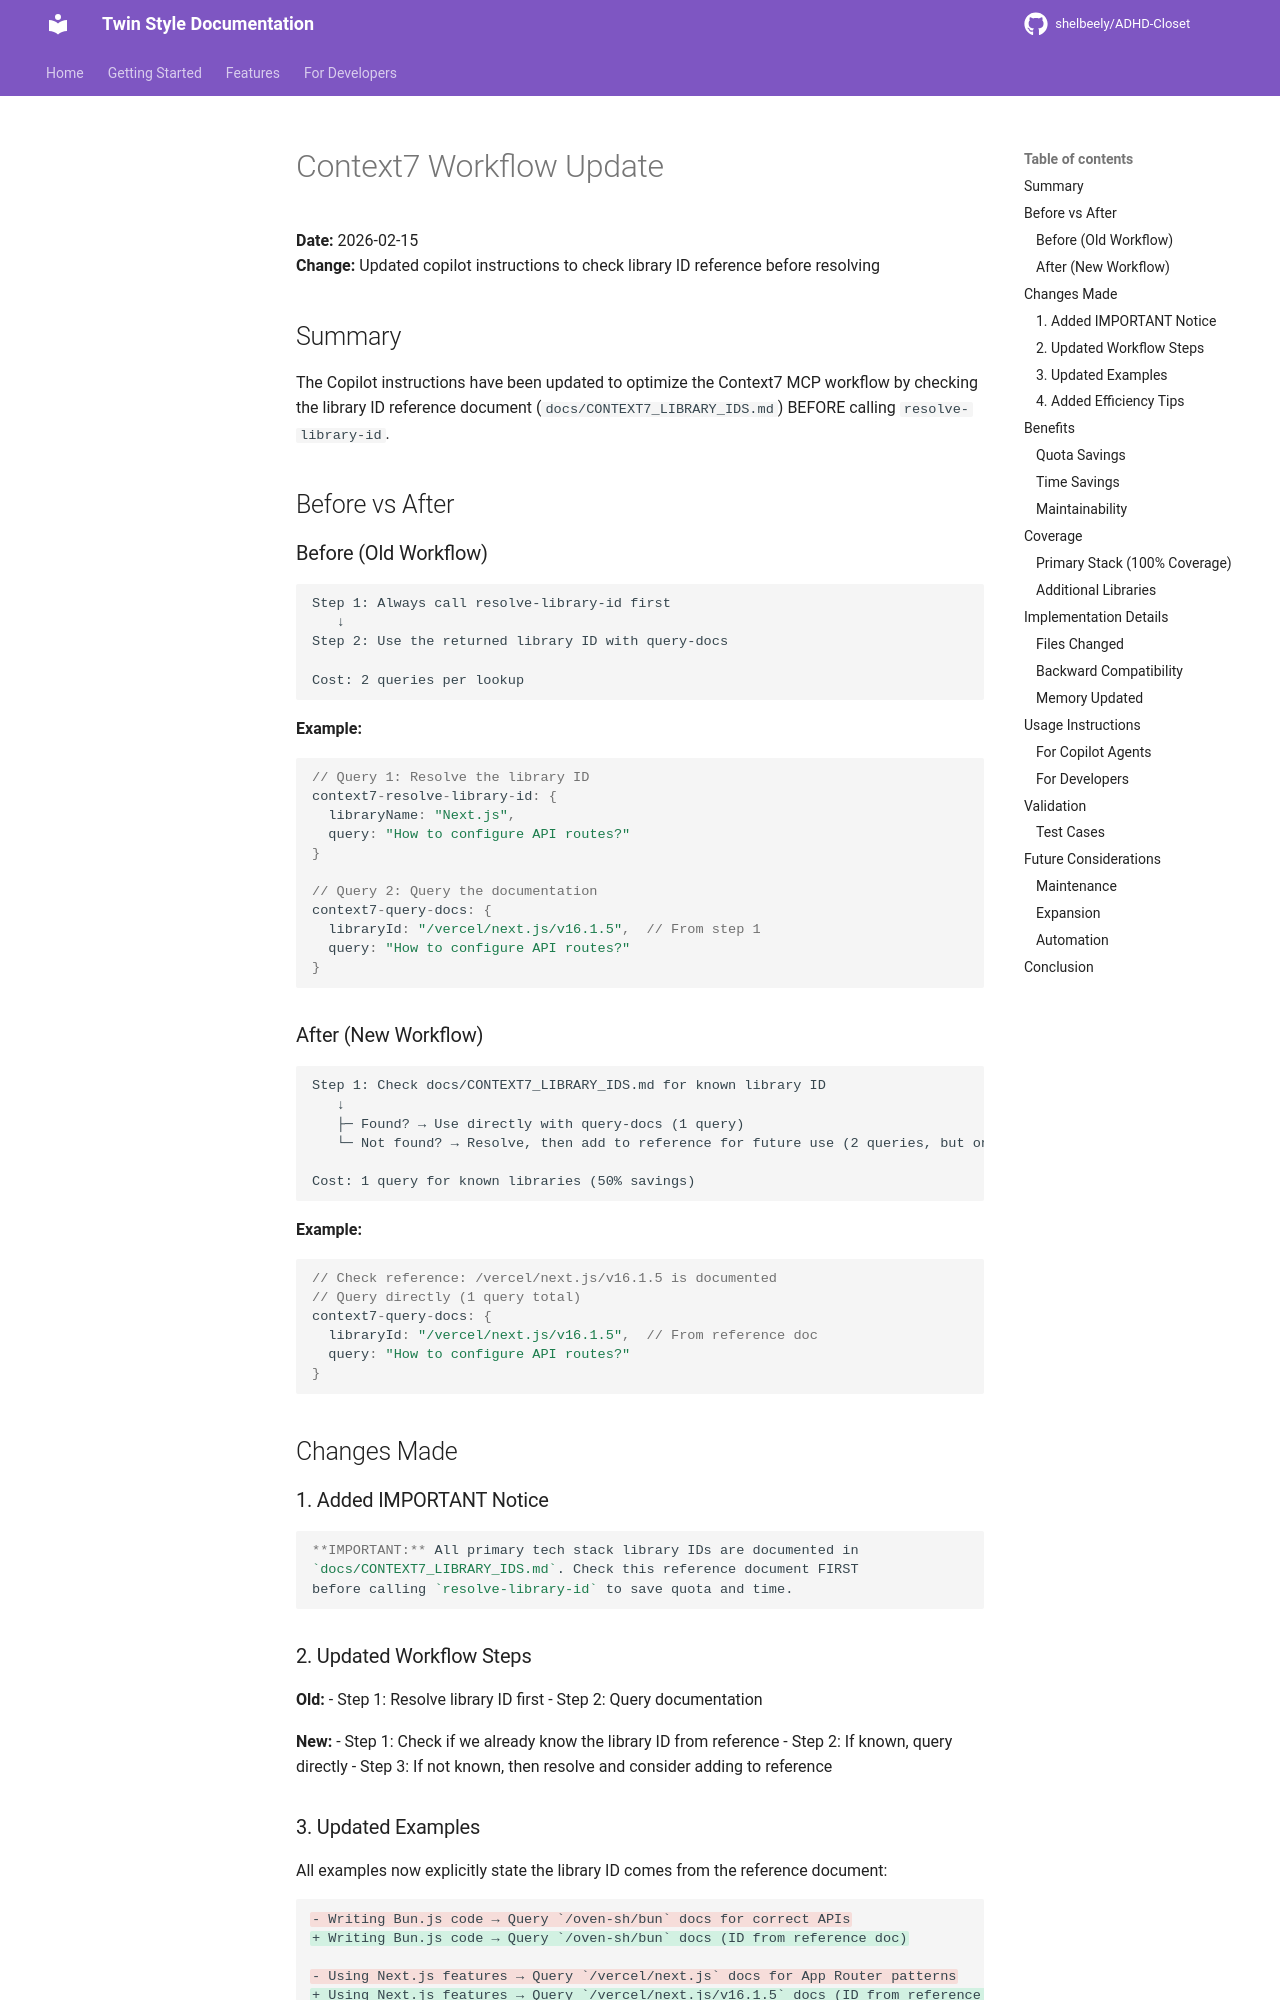

repository: shelbeely/ADHD-Closet · page: CONTEXT7_WORKFLOW_UPDATE/index.html · generator: mkdocs

# Context7 Workflow Update

**Date:** 2026-02-15  
**Change:** Updated copilot instructions to check library ID reference before resolving

## Summary

The Copilot instructions have been updated to optimize the Context7 MCP workflow by checking the library ID reference document (`docs/CONTEXT7_LIBRARY_IDS.md`) BEFORE calling `resolve-library-id`.

## Before vs After

### Before (Old Workflow)

```
Step 1: Always call resolve-library-id first
   ↓
Step 2: Use the returned library ID with query-docs
   
Cost: 2 queries per lookup
```

**Example:**
```typescript
// Query 1: Resolve the library ID
context7-resolve-library-id: { 
  libraryName: "Next.js", 
  query: "How to configure API routes?" 
}

// Query 2: Query the documentation
context7-query-docs: { 
  libraryId: "/vercel/next.js/v16.1.5",  // From step 1
  query: "How to configure API routes?" 
}
```

### After (New Workflow)

```
Step 1: Check docs/CONTEXT7_LIBRARY_IDS.md for known library ID
   ↓
   ├─ Found? → Use directly with query-docs (1 query)
   └─ Not found? → Resolve, then add to reference for future use (2 queries, but only once)

Cost: 1 query for known libraries (50% savings)
```

**Example:**
```typescript
// Check reference: /vercel/next.js/v16.1.5 is documented
// Query directly (1 query total)
context7-query-docs: { 
  libraryId: "/vercel/next.js/v16.1.5",  // From reference doc
  query: "How to configure API routes?" 
}
```

## Changes Made

### 1. Added IMPORTANT Notice

```markdown
**IMPORTANT:** All primary tech stack library IDs are documented in 
`docs/CONTEXT7_LIBRARY_IDS.md`. Check this reference document FIRST 
before calling `resolve-library-id` to save quota and time.
```

### 2. Updated Workflow Steps

**Old:**
- Step 1: Resolve library ID first
- Step 2: Query documentation

**New:**
- Step 1: Check if we already know the library ID from reference
- Step 2: If known, query directly
- Step 3: If not known, then resolve and consider adding to reference
